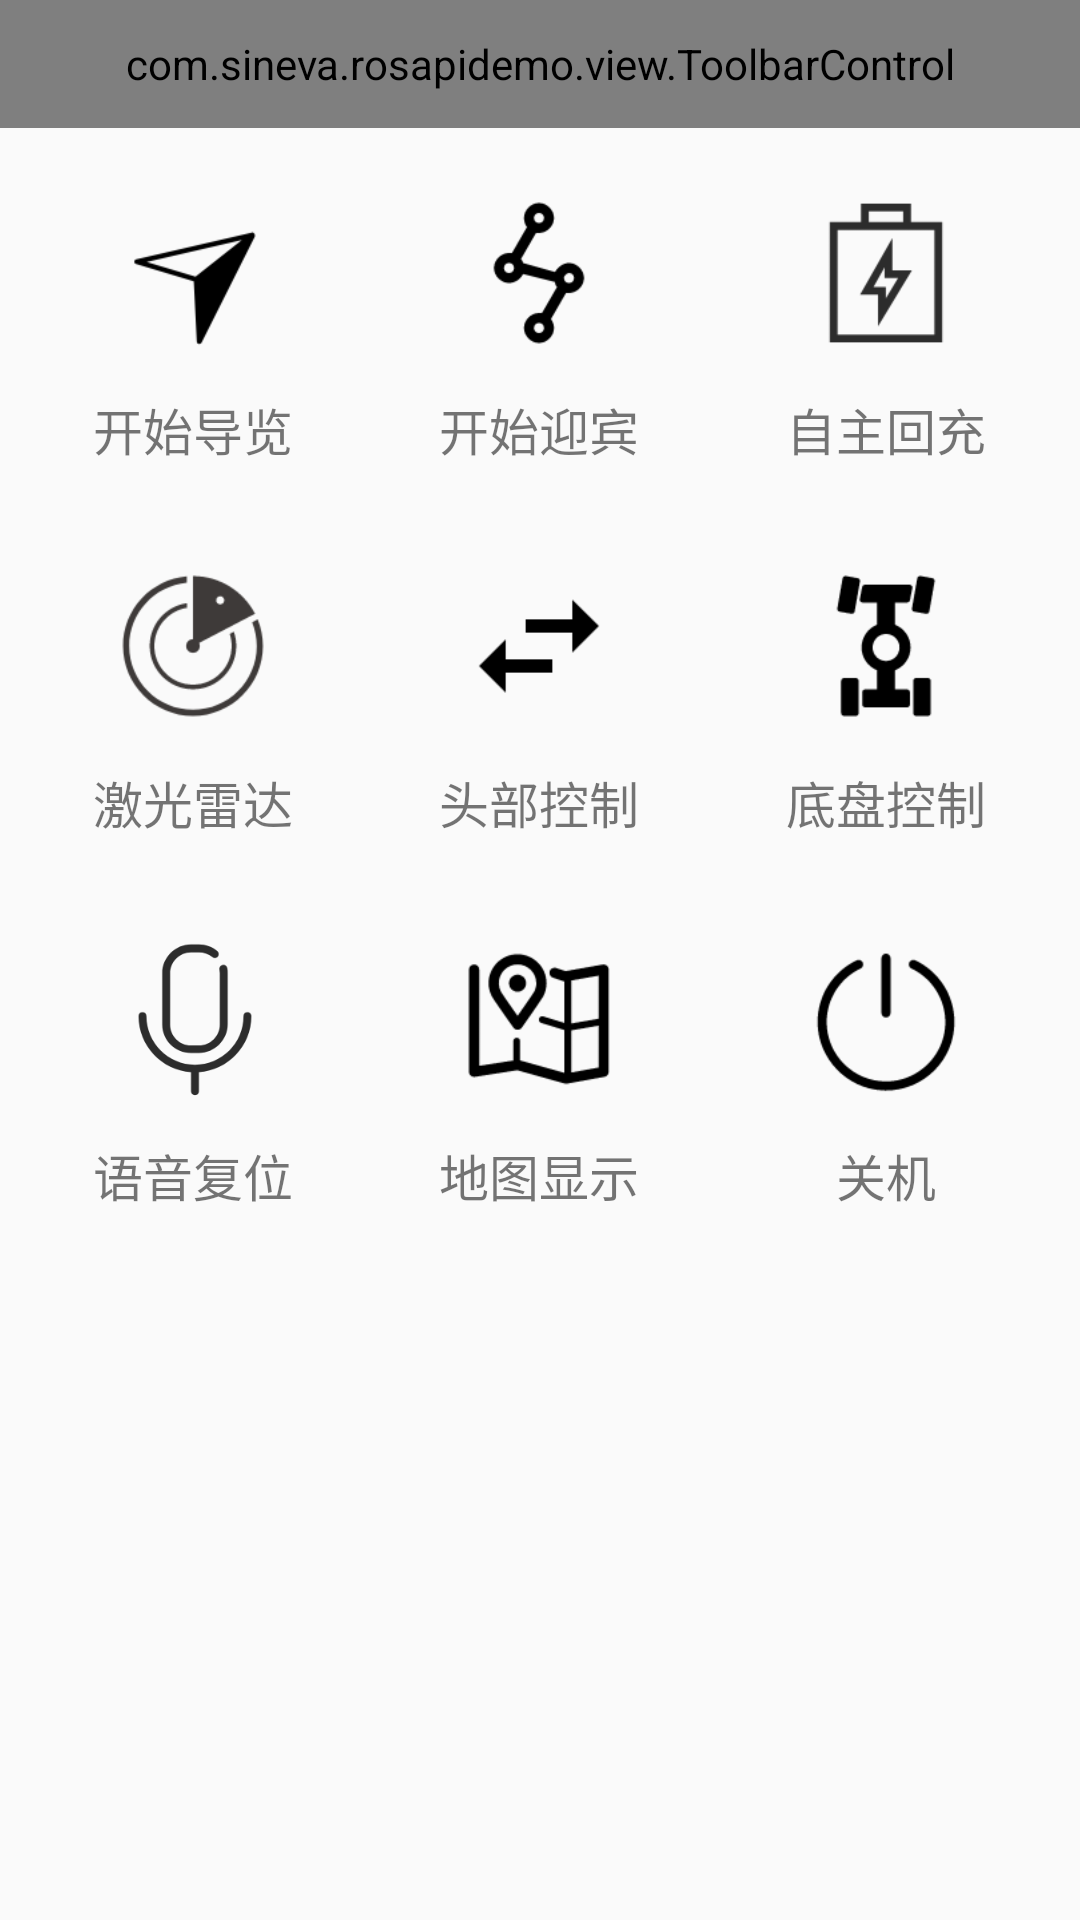

Reconstruct the res/layout file that produces this screen, plus the resources it refers to.
<!-- AndroidManifest.xml: application theme AppTheme -->
<!-- res/layout/activity_handle.xml -->
<?xml version="1.0" encoding="utf-8"?>
<RelativeLayout xmlns:android="http://schemas.android.com/apk/res/android"
    xmlns:app="http://schemas.android.com/apk/res-auto"
    xmlns:tools="http://schemas.android.com/tools"
    android:layout_width="match_parent"
    android:layout_height="match_parent"
    android:layout_marginTop="20px"
    tools:context="com.sineva.rosapidemo.activity.HandleActivity">

    <com.sineva.rosapidemo.view.ToolbarControl
        android:id="@+id/toorbar"
        android:layout_width="match_parent"
        android:layout_height="128px"
        android:gravity="center"
        app:titleText="@string/handle"></com.sineva.rosapidemo.view.ToolbarControl>

    <View
        android:id="@+id/line"
        style="@style/bg_line"
        android:layout_below="@+id/toorbar" />

    <LinearLayout
        android:id="@+id/nine_layout"
        android:layout_width="match_parent"
        android:layout_height="match_parent"
        android:layout_below="@+id/line"
        android:orientation="vertical">

        <LinearLayout
            android:layout_width="match_parent"
            android:layout_height="wrap_content"
            android:layout_marginLeft="20px"
            android:layout_marginRight="20px"
            android:layout_marginTop="60px"
            android:orientation="horizontal">

            <LinearLayout
                android:id="@+id/lin_begin_guide"
                android:layout_width="0px"
                android:layout_height="wrap_content"
                android:layout_weight="1"
                android:gravity="center_horizontal"
                android:orientation="vertical">

                <ImageView
                    style="@style/img_btn_160px"
                    android:src="@drawable/icon_guide" />

                <TextView
                    style="@style/handle_textSize"
                    android:text="@string/begin_guide"

                    />
            </LinearLayout>

            <LinearLayout
                android:id="@+id/lin_begin_guest"
                android:layout_width="0px"
                android:layout_height="wrap_content"
                android:layout_weight="1"
                android:gravity="center_horizontal"
                android:orientation="vertical">

                <ImageView
                    style="@style/img_btn_160px"
                    android:src="@drawable/icon_guest" />

                <TextView
                    style="@style/handle_textSize"
                    android:text="@string/begin_guest"

                    />
            </LinearLayout>

            <LinearLayout
                android:id="@+id/lin_self_recharge"
                android:layout_width="0px"
                android:layout_height="wrap_content"
                android:layout_weight="1"
                android:gravity="center_horizontal"
                android:orientation="vertical">

                <ImageView
                    style="@style/img_btn_160px"
                    android:src="@drawable/icon_charge" />

                <TextView
                    style="@style/handle_textSize"
                    android:text="@string/self_charge" />
            </LinearLayout>
        </LinearLayout>

        <LinearLayout
            android:layout_width="match_parent"
            android:layout_height="wrap_content"
            android:layout_marginLeft="20px"
            android:layout_marginRight="20px"
            android:layout_marginTop="100px"
            android:orientation="horizontal">

            <LinearLayout
                android:id="@+id/lin_lidar"
                android:layout_width="0px"
                android:layout_height="wrap_content"
                android:layout_weight="1"
                android:gravity="center_horizontal"
                android:orientation="vertical">

                <ImageView
                    style="@style/img_btn_160px"
                    android:src="@drawable/icon_lidar" />

                <TextView
                    style="@style/handle_textSize"
                    android:text="@string/lidar"

                    />
            </LinearLayout>

            <LinearLayout
                android:id="@+id/lin_head_control"
                android:layout_width="0px"
                android:layout_height="wrap_content"
                android:layout_weight="1"
                android:gravity="center_horizontal"
                android:orientation="vertical">

                <ImageView
                    android:layout_width="160px"
                    android:layout_height="160px"
                    android:src="@drawable/icon_head" />

                <TextView
                    style="@style/handle_textSize"
                    android:text="@string/head_control"

                    />
            </LinearLayout>

            <LinearLayout
                android:id="@+id/lin_bottom_control"
                android:layout_width="0px"
                android:layout_height="wrap_content"
                android:layout_weight="1"
                android:gravity="center_horizontal"
                android:orientation="vertical">

                <ImageView
                    style="@style/img_btn_160px"
                    android:src="@drawable/icon_bottom" />

                <TextView
                    style="@style/handle_textSize"
                    android:text="@string/bottom_control"

                    />
            </LinearLayout>
        </LinearLayout>

        <LinearLayout
            android:layout_width="match_parent"
            android:layout_height="wrap_content"
            android:layout_marginLeft="20px"
            android:layout_marginRight="20px"
            android:layout_marginTop="100px"
            android:orientation="horizontal">

            <LinearLayout
                android:id="@+id/lin_voice_reset"
                android:layout_width="0px"
                android:layout_height="wrap_content"
                android:layout_weight="1"
                android:gravity="center_horizontal"
                android:orientation="vertical">

                <ImageView
                    style="@style/img_btn_160px"
                    android:src="@drawable/icon_wake_up" />

                <TextView
                    style="@style/handle_textSize"
                    android:text="@string/voice_reset"

                    />
            </LinearLayout>

            <LinearLayout
                android:id="@+id/lin_map_display"
                android:layout_width="0px"
                android:layout_height="wrap_content"
                android:layout_weight="1"
                android:gravity="center_horizontal"
                android:orientation="vertical">

                <ImageView
                    style="@style/img_btn_160px"
                    android:src="@drawable/icon_map" />

                <TextView
                    style="@style/handle_textSize"
                    android:text="@string/map_display"

                    />
            </LinearLayout>

            <LinearLayout
                android:id="@+id/lin_shutdown"
                android:layout_width="0px"
                android:layout_height="wrap_content"
                android:layout_weight="1"
                android:gravity="center_horizontal"
                android:orientation="vertical">

                <ImageView
                    style="@style/img_btn_160px"
                    android:src="@drawable/icon_shutdown" />

                <TextView
                    style="@style/handle_textSize"
                    android:text="@string/shutdown"

                    />
            </LinearLayout>
        </LinearLayout>
    </LinearLayout>


    <LinearLayout
        android:id="@+id/lin_devmode"
        android:layout_width="match_parent"
        android:layout_height="wrap_content"
        android:layout_alignParentBottom="true"
        android:layout_marginBottom="240px"
        android:layout_marginLeft="20px"
        android:layout_marginRight="20px"
        android:orientation="horizontal"
        android:visibility="invisible">

        <LinearLayout
            android:id="@+id/lin_single_control"
            android:layout_width="0px"
            android:layout_height="wrap_content"
            android:layout_weight="1"
            android:gravity="center_horizontal"
            android:orientation="vertical">

            <ImageView
                style="@style/img_btn_160px"
                android:src="@drawable/icon_single_point" />

            <TextView
                style="@style/handle_textSize"
                android:text="@string/single_control"

                />
        </LinearLayout>

        <LinearLayout
            android:id="@+id/lin_led_test"
            android:layout_width="0px"
            android:layout_height="wrap_content"
            android:layout_weight="1"
            android:gravity="center_horizontal"
            android:orientation="vertical">

            <ImageView
                android:id="@+id/iv_led_color_test"
                style="@style/img_btn_160px"
                android:src="@drawable/icon_led" />

            <TextView
                android:id="@+id/tv_led_color_test"
                style="@style/handle_textSize"
                android:text="@string/led_test" />
        </LinearLayout>

        <LinearLayout
            android:id="@+id/lin_target_check"
            android:layout_width="0px"
            android:layout_height="wrap_content"
            android:layout_weight="1"
            android:gravity="center_horizontal"
            android:orientation="vertical">

            <ImageView
                style="@style/img_btn_160px"
                android:src="@drawable/icon_target" />

            <TextView
                style="@style/handle_textSize"
                android:text="@string/target_check" />
        </LinearLayout>
    </LinearLayout>
</RelativeLayout>
<!-- resources referenced by this layout -->
<resources>
  <!-- drawable icon_bottom: png bitmap (drawable-xhdpi, 2057 bytes) -->
  <!-- drawable icon_charge: png bitmap (drawable-xhdpi, 2144 bytes) -->
  <!-- drawable icon_guest: png bitmap (drawable-xhdpi, 2075 bytes) -->
  <!-- drawable icon_guide: png bitmap (drawable-xhdpi, 2318 bytes) -->
  <!-- drawable icon_head: png bitmap (drawable-xhdpi, 998 bytes) -->
  <!-- drawable icon_lidar: png bitmap (drawable-xhdpi, 5849 bytes) -->
  <!-- drawable icon_map: png bitmap (drawable-xhdpi, 2500 bytes) -->
  <!-- drawable icon_shutdown: png bitmap (drawable-xhdpi, 2501 bytes) -->
  <!-- drawable icon_single_point: png bitmap (drawable-xhdpi, 2454 bytes) -->
  <!-- drawable icon_target: png bitmap (drawable-xhdpi, 5157 bytes) -->
  <!-- drawable icon_wake_up: png bitmap (drawable-xhdpi, 7238 bytes) -->
  <string name="begin_guest">开始迎宾</string>
  <string name="begin_guide">开始导览</string>
  <string name="bottom_control">底盘控制</string>
  <string name="handle">操作</string>
  <string name="head_control">头部控制</string>
  <string name="led_test">灯带测试</string>
  <string name="lidar">激光雷达</string>
  <string name="map_display">地图显示</string>
  <string name="self_charge">自主回充</string>
  <string name="shutdown">关机</string>
  <string name="single_control">单点控制</string>
  <string name="target_check">目标检测</string>
  <string name="voice_reset">语音复位</string>
  <style name="bg_line">
          <item name="android:layout_width">match_parent</item>
          <item name="android:layout_height">5px</item>
          <item name="android:background">@color/border_clo</item>
          <item name="android:layout_marginLeft">20px</item>
          <item name="android:layout_marginRight">20px</item>
      </style>
  <style name="handle_textSize">
          <item name="android:textSize">50px</item>
          <item name="android:gravity">center</item>
          <item name="android:layout_marginTop">40px</item>
          <item name="android:layout_width">match_parent</item>
          <item name="android:layout_height">wrap_content</item>
      </style>
  <style name="img_btn_160px">
          <item name="android:layout_width">160px</item>
          <item name="android:layout_height">160px</item>
      </style>
  <style name="AppTheme" parent="Theme.AppCompat.Light.NoActionBar">
          
          <item name="colorPrimary">@color/colorPrimary</item>
          <item name="colorPrimaryDark">@color/colorPrimaryDark</item>
          <item name="colorAccent">@color/colorAccent</item>
      </style>
  <!-- not gathered from this repository: default colours our renderer supplied (Android Studio template values) -->
  <color name="colorPrimary">#FF6200EE</color>
  <color name="colorPrimaryDark">#FF3700B3</color>
  <color name="colorAccent">#FF03DAC5</color>
</resources>
